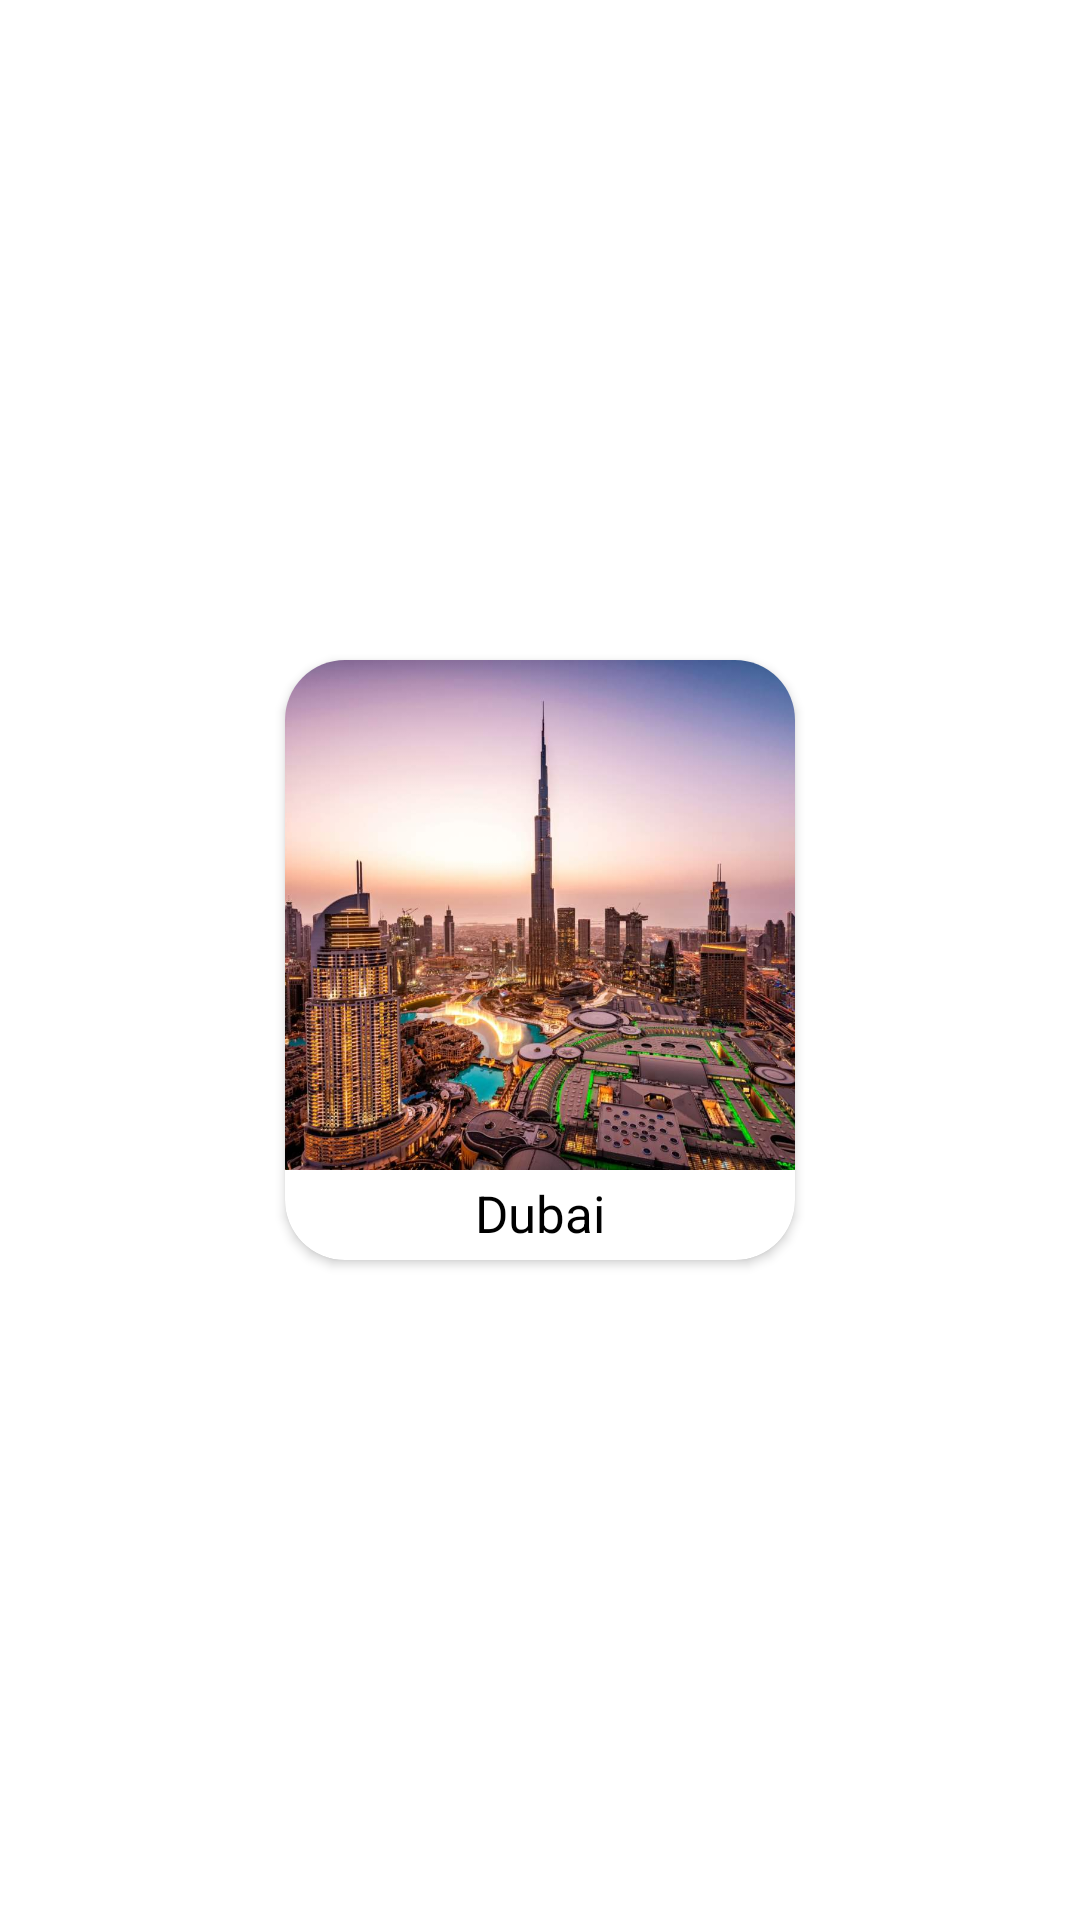

Android layout source for this screen:
<!-- AndroidManifest.xml: application theme Theme.GoToTravel -->
<!-- res/layout/view_selection.xml -->
<?xml version="1.0" encoding="utf-8"?>
<RelativeLayout xmlns:android="http://schemas.android.com/apk/res/android"
    android:layout_width="match_parent"
    android:gravity="center"
    android:layout_height="230dp"
    android:padding="10dp"
    xmlns:app="http://schemas.android.com/apk/res-auto">

    <androidx.cardview.widget.CardView
        android:layout_width="170dp"
        android:layout_height="200dp"
        android:backgroundTint="@color/white"
        android:elevation="10dp"
        app:cardCornerRadius="20dp">

        <RelativeLayout
            android:id="@+id/details"
            android:background="@drawable/ripal_effect_rectangle"
            android:layout_width="match_parent"
            android:layout_height="match_parent">

            <ImageView
                android:id="@+id/image_view"
                android:layout_width="match_parent"
                android:layout_height="170dp"
                android:scaleType="centerCrop"
                android:src="@drawable/dubai" />


            <TextView
                android:id="@+id/text_view"
                android:layout_width="wrap_content"
                android:layout_height="wrap_content"
                android:layout_below="@id/image_view"
                android:layout_centerHorizontal="true"
                android:layout_marginTop="3dp"
                android:text="Dubai"
                android:textColor="@color/black"
                android:textSize="17dp" />

        </RelativeLayout>

    </androidx.cardview.widget.CardView>

</RelativeLayout>
<!-- resources referenced by this layout -->
<resources>
  <color name="black">#FF000000</color>
  <color name="white">#FFFFFFFF</color>
  <!-- drawable dubai: jpg bitmap (drawable, 145527 bytes) -->
  <style name="Theme.GoToTravel" parent="Theme.MaterialComponents.DayNight.NoActionBar">
          
          <item name="colorPrimary">@color/purple_500</item>
          <item name="colorPrimaryVariant">@color/purple_700</item>
          <item name="colorOnPrimary">@color/white</item>
          
          <item name="colorSecondary">@color/teal_200</item>
          <item name="colorSecondaryVariant">@color/teal_700</item>
          <item name="colorOnSecondary">@color/black</item>
          
          <item name="android:statusBarColor" tools:targetApi="l">?attr/colorPrimaryVariant</item>
          
      </style>
  <color name="purple_500">#FF6200EE</color>
  <color name="purple_700">#FF3700B3</color>
  <color name="teal_200">#FF03DAC5</color>
  <color name="teal_700">#FF018786</color>
</resources>
